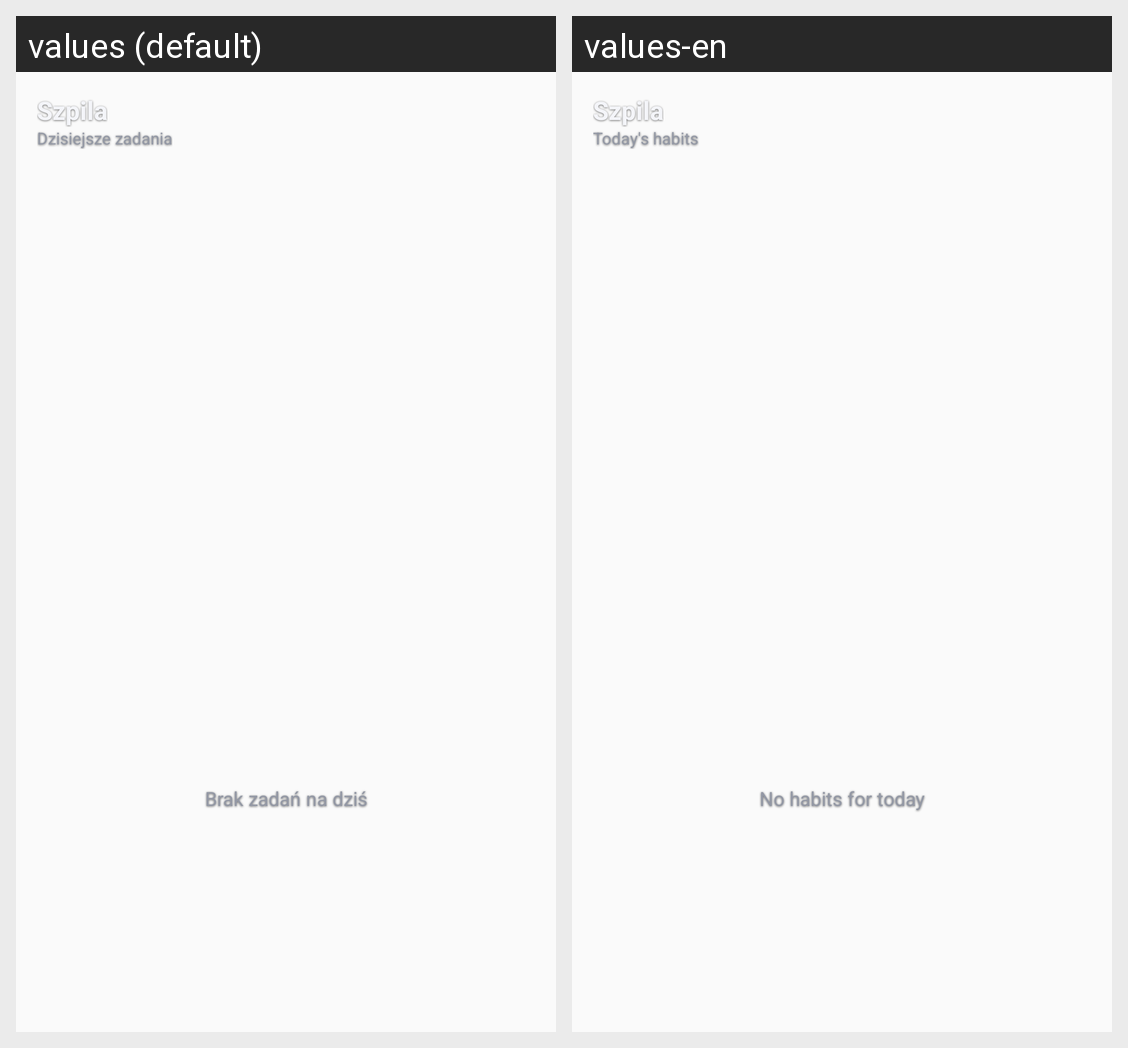

The same Android screen rendered under two of its app's locales, left to right. List the strings drawn on it with the default value and each locale's translation.
Android screen res/layout/widget_root.xml rendered under 2 locales, left to right: values (default), values-en. Device: Nexus 5 (rendered at 1080×1920; each locale shown at half size, 540×960, under a caption strip naming it); theme AppTheme.
Strings drawn on this screen, with the default value and each locale's value (text and hints the layout hard-codes, and strings that could not be matched under every locale, appear in the picture but are not listed):

widget_today_habits
  values: Dzisiejsze zadania
  values-en: Today's habits

widget_empty
  values: Brak zadań na dziś
  values-en: No habits for today
